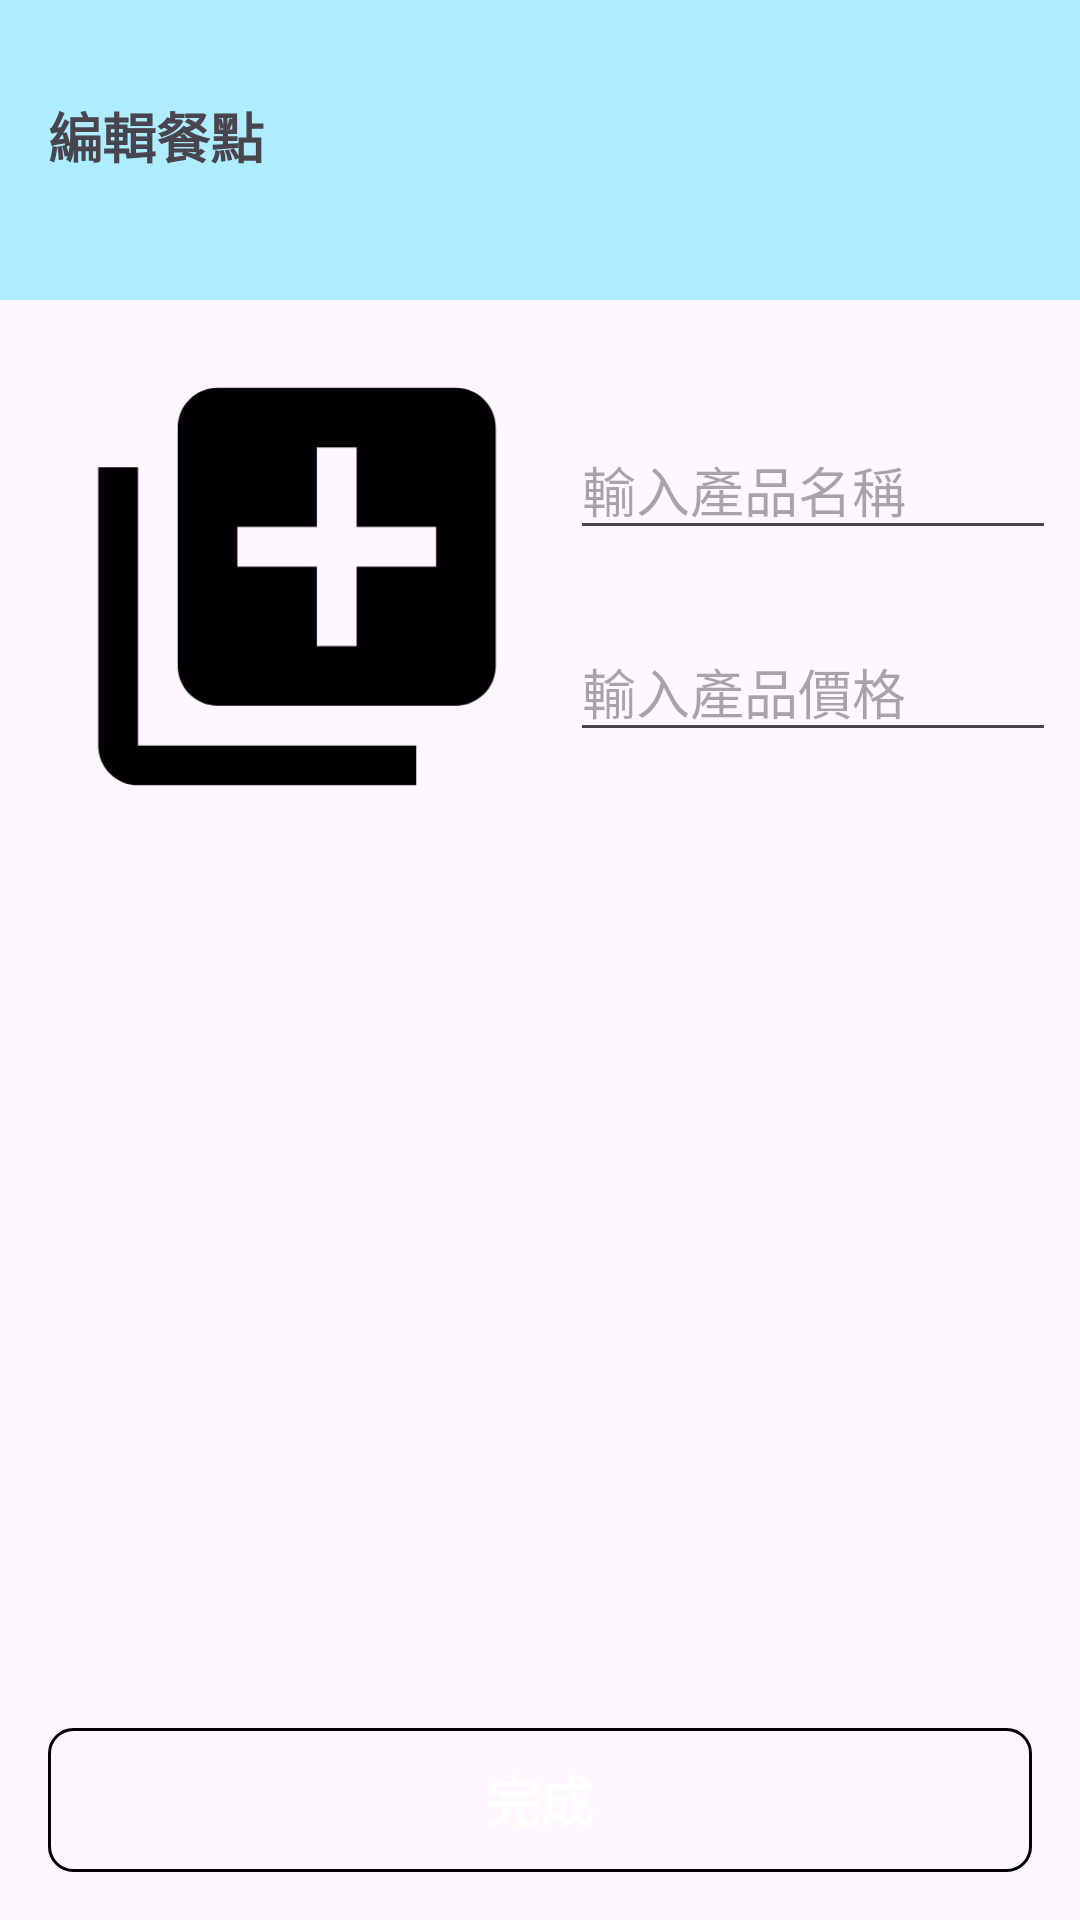

Layout XML and referenced resources for this Android screen:
<!-- AndroidManifest.xml: application theme Theme.Hungry -->
<!-- res/layout/activity_create_product_detail.xml -->
<?xml version="1.0" encoding="utf-8"?>
<androidx.constraintlayout.widget.ConstraintLayout xmlns:android="http://schemas.android.com/apk/res/android"
    xmlns:app="http://schemas.android.com/apk/res-auto"
    xmlns:tools="http://schemas.android.com/tools"
    android:layout_width="match_parent"
    android:layout_height="match_parent"
    tools:context=".CreateProductDetail">

    <View
        android:id="@+id/view13"
        android:layout_width="wrap_content"
        android:layout_height="100dp"
        android:background="#AEECFF"
        app:layout_constraintEnd_toEndOf="parent"
        app:layout_constraintStart_toStartOf="parent"
        app:layout_constraintTop_toTopOf="parent" />

    <TextView
        android:id="@+id/textView35"
        android:layout_width="wrap_content"
        android:layout_height="wrap_content"
        android:layout_marginStart="16dp"
        android:layout_marginTop="32dp"
        android:text="編輯餐點"
        android:textAppearance="@style/TextAppearance.AppCompat.Medium"
        android:textStyle="bold"
        app:layout_constraintStart_toStartOf="parent"
        app:layout_constraintTop_toTopOf="parent" />

    <ImageView
        android:id="@+id/img_product"
        android:layout_width="166dp"
        android:layout_height="159dp"
        android:layout_marginStart="16dp"
        android:layout_marginTop="16dp"
        app:layout_constraintStart_toStartOf="parent"
        app:layout_constraintTop_toBottomOf="@+id/view13"
        app:srcCompat="@drawable/baseline_add_to_photos_24" />

    <EditText
        android:id="@+id/et_product_name"
        android:layout_width="0dp"
        android:layout_height="wrap_content"
        android:layout_marginStart="8dp"
        android:layout_marginTop="24dp"
        android:layout_marginEnd="8dp"
        android:ems="10"
        android:inputType="text"
        android:hint="輸入產品名稱"
        app:layout_constraintEnd_toEndOf="parent"
        app:layout_constraintStart_toEndOf="@+id/img_product"
        app:layout_constraintTop_toTopOf="@+id/img_product" />

    <EditText
        android:id="@+id/et_product_price"
        android:layout_width="0dp"
        android:layout_height="wrap_content"
        android:layout_marginStart="8dp"
        android:layout_marginTop="24dp"
        android:layout_marginEnd="8dp"
        android:ems="10"
        android:inputType="text"
        android:hint="輸入產品價格"
        app:layout_constraintEnd_toEndOf="parent"
        app:layout_constraintHorizontal_bias="0.562"
        app:layout_constraintStart_toEndOf="@+id/img_product"
        app:layout_constraintTop_toBottomOf="@+id/et_product_name" />

    <EditText
        android:id="@+id/et_product_describe"
        android:layout_width="0dp"
        android:layout_height="0dp"
        android:layout_marginStart="16dp"
        android:layout_marginTop="24dp"
        android:layout_marginEnd="16dp"
        android:ems="10"
        android:gravity="left|top"
        android:inputType="text"
        app:layout_constraintEnd_toEndOf="parent"
        app:layout_constraintStart_toStartOf="parent"
        app:layout_constraintTop_toBottomOf="@+id/img_product" />

    <LinearLayout
        android:layout_width="0dp"
        android:layout_height="wrap_content"
        android:layout_marginStart="16dp"
        android:layout_marginEnd="16dp"
        android:layout_marginBottom="16dp"
        android:orientation="horizontal"
        android:gravity="center_horizontal"
        app:layout_constraintBottom_toBottomOf="parent"
        app:layout_constraintEnd_toEndOf="parent"
        app:layout_constraintStart_toStartOf="parent">

        <androidx.appcompat.widget.AppCompatButton
            android:id="@+id/bt_done_edit"
            android:layout_width="match_parent"
            android:layout_height="wrap_content"
            android:layout_weight="1"
            android:background="@drawable/button_background"
            android:text="完成"
            android:textAppearance="@style/TextAppearance.AppCompat.Medium"
            android:textColor="@color/white"
            android:textStyle="bold" />

        <androidx.appcompat.widget.AppCompatButton
            android:id="@+id/bt_delete"
            android:layout_width="match_parent"
            android:layout_height="wrap_content"
            android:layout_weight="1"
            android:background="#FF0000"
            android:text="刪除"
            android:visibility="gone"
            android:textAppearance="@style/TextAppearance.AppCompat.Medium"
            android:textColor="@color/white"
            android:textStyle="bold" />
    </LinearLayout>
</androidx.constraintlayout.widget.ConstraintLayout>
<!-- resources referenced by this layout -->
<resources>
  <color name="white">#FFFFFFFF</color>
  <!-- drawable baseline_add_to_photos_24 (drawable) -->
  <vector android:height="500dp" android:tint="#000000"
      android:viewportHeight="24" android:viewportWidth="24"
      android:width="500dp" xmlns:android="http://schemas.android.com/apk/res/android">
      <path android:fillColor="@android:color/white" android:pathData="M4,6L2,6v14c0,1.1 0.9,2 2,2h14v-2L4,20L4,6zM20,2L8,2c-1.1,0 -2,0.9 -2,2v12c0,1.1 0.9,2 2,2h12c1.1,0 2,-0.9 2,-2L22,4c0,-1.1 -0.9,-2 -2,-2zM19,11h-4v4h-2v-4L9,11L9,9h4L13,5h2v4h4v2z"/>
  </vector>
  <!-- drawable button_background (drawable) -->
  <?xml version="1.0" encoding="utf-8"?>
  <shape xmlns:android="http://schemas.android.com/apk/res/android">
      <solid android:color="@color/login_register_btn_background"/> 
      <corners android:radius="8dp"/> 
      <stroke android:width="1dp" android:color="@color/login_register_btn_border"/> 
  </shape>
  <style name="Theme.Hungry" parent="Base.Theme.Hungry" />
  <style name="Base.Theme.Hungry" parent="Theme.Material3.DayNight.NoActionBar">
          
          
      </style>
</resources>
